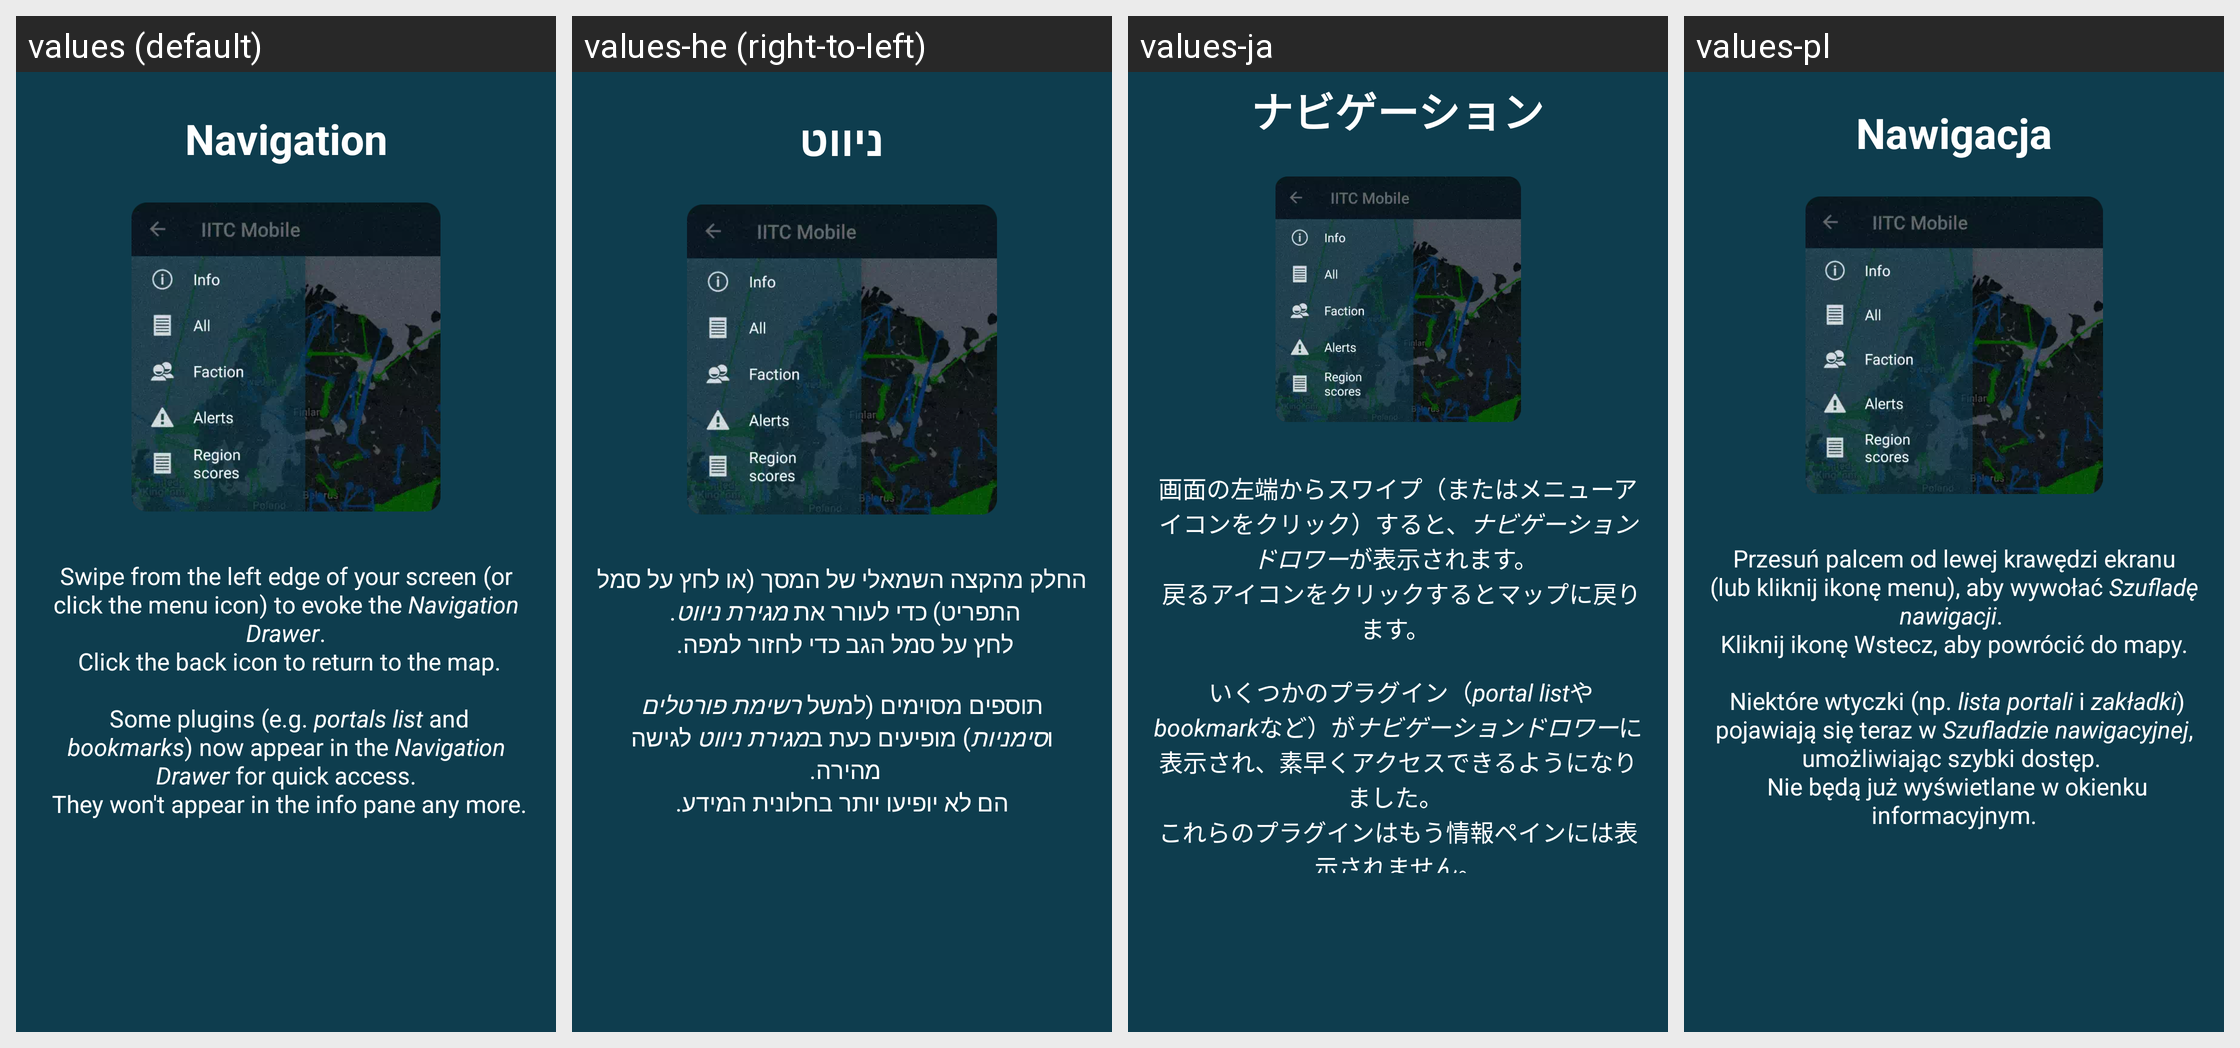

The Android screen above is rendered under several locales of the same app. Produce the string resources it draws, with the default and per-locale values.
Android screen res/layout/intro_navigation.xml rendered under 4 locales, left to right: values (default), values-he (right-to-left), values-ja, values-pl. Device: Nexus 5 (rendered at 1080×1920; each locale shown at half size, 540×960, under a caption strip naming it); theme AppBaseTheme.
Other locales in the repository, not shown: values-be, values-ca, values-cs, values-da, values-de, values-el, values-es, values-fi, values-fr, values-gl, values-hu, values-in, values-it, values-ko, values-nb-rNO, values-nl, values-pt-rBR, values-pt-rPT, values-ru, values-sl, values-sv, values-th, values-tr, values-uk, values-zh-rCN, values-zh-rTW.
Strings drawn on this screen, with the default value and each locale's value (text and hints the layout hard-codes, and strings that could not be matched under every locale, appear in the picture but are not listed):

appintro_navigation_title
  values: Navigation
  values-he: ניווט
  values-ja: ナビゲーション
  values-pl: Nawigacja

appintro_navigation_description
  values: Swipe from the left edge of your screen (or click the menu icon) to evoke the Navigation Drawer.
       Click the back icon to return to the map.
      
       Some plugins (e.g. portals list and bookmarks) now appear in the Navigation Drawer for quick access.
       They won't appear in the info pane any more.
  values-he: החלק מהקצה השמאלי של המסך (או לחץ על סמל התפריט) כדי לעורר את מגירת ניווט. 
      לחץ על סמל הגב כדי לחזור למפה. 
       
      תוספים מסוימים (למשל רשימת פורטלים וסימניות) מופיעים כעת במגירת ניווט לגישה מהירה. 
      הם לא יופיעו יותר בחלונית המידע.
  values-ja: 画面の左端からスワイプ（またはメニューアイコンをクリック）すると、ナビゲーションドロワーが表示されます。 
       戻るアイコンをクリックするとマップに戻ります。 
       
       いくつかのプラグイン（portal listやbookmarkなど）がナビゲーションドロワーに表示され、素早くアクセスできるようになりました。 
      これらのプラグインはもう情報ペインには表示されません。
  values-pl: Przesuń palcem od lewej krawędzi ekranu (lub kliknij ikonę menu), aby wywołać Szufladę nawigacji. 
       Kliknij ikonę Wstecz, aby powrócić do mapy. 
       
       Niektóre wtyczki (np. lista portali i zakładki) pojawiają się teraz w Szufladzie nawigacyjnej, umożliwiając szybki dostęp. 
       Nie będą już wyświetlane w okienku informacyjnym.
